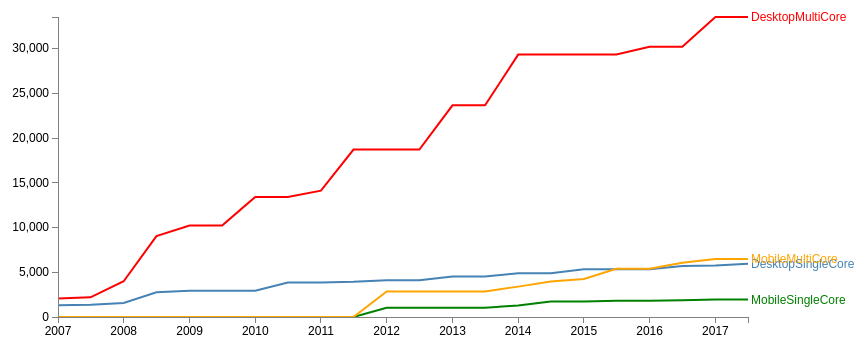
D3 v3 page, settled after 360 driven frames (6 s of simulated time); the page loaded 1 data file(s).


        var margin = {
                top: 40,
                right: 150,
                bottom: 60,
                left: 60
            },
            width = 900 - margin.left - margin.right,
            height = 400 - margin.top - margin.bottom;

        var parseDate = d3.time.format("%m %Y").parse;

        var x = d3.time.scale().range([0, width]);
        var y = d3.scale.linear().range([height, 0]);

        var xAxis = d3.svg.axis().scale(x)
            .orient("bottom").ticks(10);

        var yAxis = d3.svg.axis().scale(y)
            .orient("left").ticks(10);

        var valueline = d3.svg.line()
            .x(function(d) {
                return x(d.semester);
            })
            .y(function(d) {
                return y(d.DesktopSingleCore);
            });

        var valueline2 = d3.svg.line()
            .x(function(d) {
                return x(d.semester);
            })
            .y(function(d) {
                return y(d.DesktopMultiCore);
            });
        
        var valueline3 = d3.svg.line()
            .x(function(d) {
                return x(d.semester);
            })
            .y(function(d) {
                return y(d.MobileSingleCore);
            });
        
        var valueline4 = d3.svg.line()
            .x(function(d) {
                return x(d.semester);
            })
            .y(function(d) {
                return y(d.MobileMultiCore);
            });

        var svg = d3.select("body")
            .append("svg")
            .attr("width", width + margin.left + margin.right)
            .attr("height", height + margin.top + margin.bottom)
            .append("g")
            .attr("transform", "translate(" + margin.left + "," + margin.top + ")");

        // Get the data
        d3.csv("finalCSV.csv", function(error, data) {
            data.forEach(function(d) {
                d.semester = parseDate(d.semester);
                d.DesktopSingleCore = +d.DesktopSingleCore;
                d.DesktopMultiCore = +d.DesktopMultiCore;
                d.MobileSingleCore = +d.MobileSingleCore;
                d.MobileMultiCore = +d.MobileMultiCore;
            });

            // Scale the range of the data
            x.domain(d3.extent(data, function(d) {
                return d.semester;
            }));
            y.domain([0, d3.max(data, function(d) {
                return Math.max(d.DesktopSingleCore, d.DesktopMultiCore, d.MobileSingleCore, d.MobileMultiCore);
            })]);

            svg.append("path") // Add the valueline path.
                .attr("class", "line")
                .attr("d", valueline(data));

            svg.append("path") // Add the valueline2 path.
                .attr("class", "line")
                .style("stroke", "red")
                .attr("d", valueline2(data));
            
            svg.append("path") // Add the valueline3 path.
                .attr("class", "line")
                .style("stroke", "green")
                .attr("d", valueline3(data));
            
            svg.append("path") // Add the valueline4 path.
                .attr("class", "line")
                .style("stroke", "orange")
                .attr("d", valueline4(data));

            svg.append("g") // Add the X Axis
                .attr("class", "x axis")
                .attr("transform", "translate(0," + height + ")")
                .call(xAxis);

            svg.append("g") // Add the Y Axis
                .attr("class", "y axis")
                .call(yAxis);

            svg.append("text")
                .attr("transform", "translate(" + (width + 3) + "," + y(data[21].DesktopSingleCore) + ")")
                .attr("dy", ".35em")
                .attr("text-anchor", "start")
                .style("fill", "steelblue")
                .text("DesktopSingleCore");
            
             svg.append("text")
                .attr("transform", "translate(" + (width + 3) + "," + y(data[21].DesktopMultiCore) + ")")
                .attr("dy", ".35em")
                .attr("text-anchor", "start")
                .style("fill", "red")
                .text("DesktopMultiCore");
            
             svg.append("text")
                .attr("transform", "translate(" + (width + 3) + "," + y(data[21].MobileSingleCore) + ")")
                .attr("dy", ".35em")
                .attr("text-anchor", "start")
                .style("fill", "green")
                .text("MobileSingleCore");
            
             svg.append("text")
                .attr("transform", "translate(" + (width + 3) + "," + y(data[21].MobileMultiCore) + ")")
                .attr("dy", ".35em")
                .attr("text-anchor", "start")
                .style("fill", "orange")
                .text("MobileMultiCore");


        });

    

### data: finalCSV.csv
semester, DesktopSingleCore, DesktopMultiCore, MobileSingleCore, MobileMultiCore
1 2007, 1303, 2078, , 
7 2007, 1369, 2202, , 
1 2008, 1557, 3994, , 
7 2008, 2772, 9044, , 
1 2009, 2922, 10214, , 
7 2009, 2922, 10214, , 
1 2010, 2943, 13422, , 
7 2010, 3842, 13422, , 
1 2011, 3842, 14119, , 
7 2011, 3927, 18705, , 
1 2012, 4109, 18705, 1043, 2853
7 2012, 4109, 18705, 1043, 2853
1 2013, 4535, 23650, 1043, 2853
7 2013, 4535, 23650, 1043, 2853
1 2014, 4894, 29320, 1280, 3393
7 2014, 4894, 29320, 1719, 3955
1 2015, 5341, 29343, 1719, 4238
7 2015, 5341, 29343, 1814, 5383
1 2016, 5341, 30205, 1814, 5383
7 2016, 5709, 30205, 1885, 6064
1 2017, 5742, 33521, 1960, 6473
7 2017, 5957, 33521, 1960, 6473